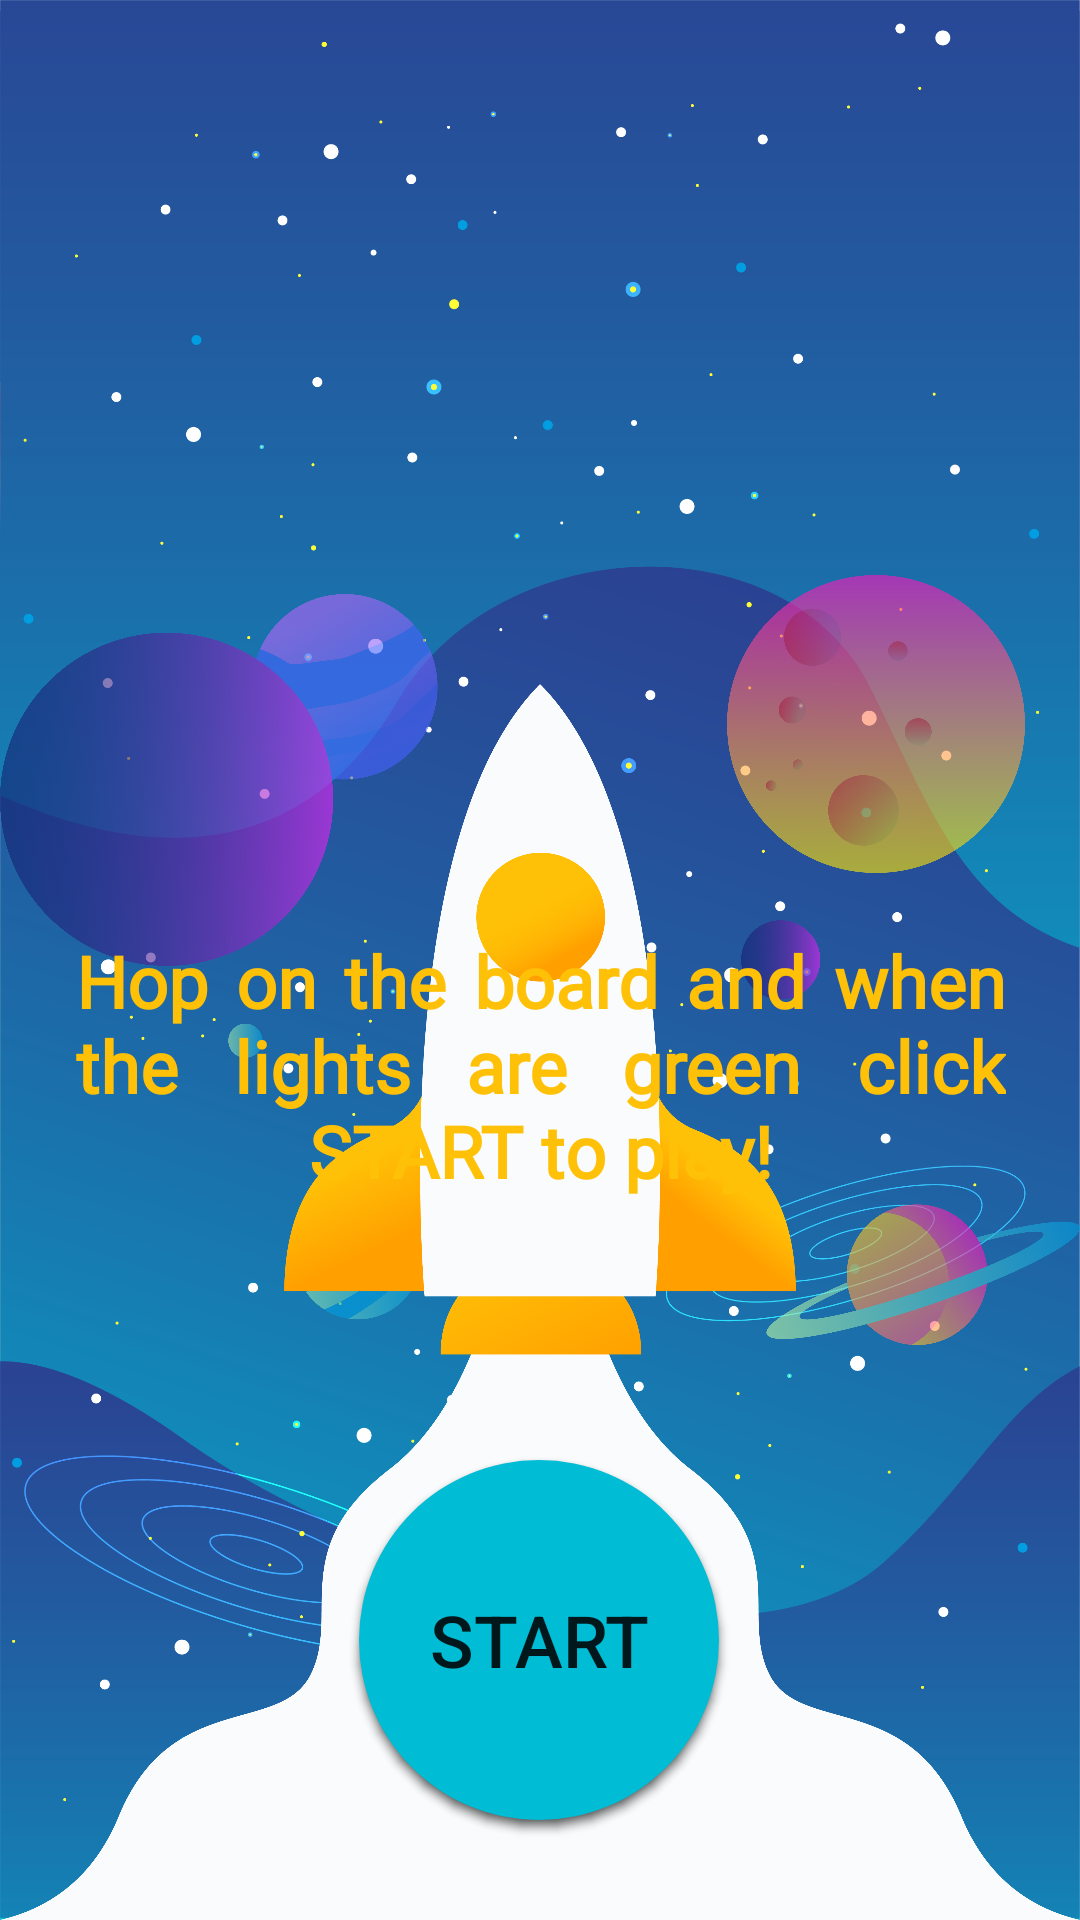

Write the Android layout XML for this screen, with the resource values it uses.
<!-- AndroidManifest.xml: application theme Theme.DIDKidBalanceApplication -->
<!-- res/layout/fragment_game.xml -->
<?xml version="1.0" encoding="utf-8"?>
<layout xmlns:android="http://schemas.android.com/apk/res/android"
    xmlns:app="http://schemas.android.com/apk/res-auto"
    xmlns:tools="http://schemas.android.com/tools">
    <FrameLayout
        android:layout_width="match_parent"
        android:layout_height="match_parent"
        tools:context=".Game.GameFragment">

        <androidx.constraintlayout.widget.ConstraintLayout
            android:id="@+id/relativeLayout"
            android:layout_width="match_parent"
            android:layout_height="match_parent"
            android:background="@drawable/background">

            <ImageView
                android:id="@+id/imageView"
                android:layout_width="0dp"
                android:layout_height="wrap_content"
                android:scaleType="fitEnd"
                android:visibility="invisible"
                app:layout_constraintBottom_toBottomOf="parent"
                app:layout_constraintEnd_toEndOf="parent"
                app:layout_constraintHorizontal_bias="0.5"
                app:layout_constraintStart_toEndOf="@+id/imageView12"
                app:srcCompat="@drawable/universe_dx" />

            <ImageView
                android:id="@+id/imageView12"
                android:layout_width="0dp"
                android:layout_height="wrap_content"
                android:rotationX="0"
                android:rotationY="180"
                android:scaleType="fitEnd"
                android:visibility="invisible"
                app:layout_constraintBottom_toBottomOf="parent"
                app:layout_constraintEnd_toStartOf="@+id/imageView"
                app:layout_constraintHorizontal_bias="0.5"
                app:layout_constraintStart_toStartOf="parent"
                app:srcCompat="@drawable/universe_dx" />

            <ImageView
                android:id="@+id/planets"
                android:layout_width="wrap_content"
                android:layout_height="wrap_content"
                android:alpha="0.6"
                app:layout_constraintBottom_toBottomOf="parent"
                app:layout_constraintEnd_toEndOf="parent"
                app:layout_constraintStart_toStartOf="parent"
                app:layout_constraintTop_toTopOf="parent"
                app:srcCompat="@drawable/planets"
                />

            <ImageView
                android:id="@+id/rocket"
                android:layout_width="wrap_content"
                android:layout_height="wrap_content"
                android:alpha="100"
                android:scaleType="fitEnd"
                app:layout_constraintBottom_toBottomOf="parent"
                app:layout_constraintEnd_toEndOf="parent"
                app:layout_constraintStart_toStartOf="parent"
                app:srcCompat="@drawable/rocket" />

            <ImageView
                android:id="@+id/starImage"
                android:layout_width="250dp"
                android:layout_height="50dp"
                android:layout_gravity="center"
                android:layout_marginTop="300dp"
                android:foregroundGravity="center"
                android:visibility="gone"
                app:layout_constraintBottom_toTopOf="@+id/startBtn"
                app:layout_constraintEnd_toEndOf="parent"
                app:layout_constraintHorizontal_bias="0.496"
                app:layout_constraintStart_toStartOf="parent"
                app:layout_constraintTop_toTopOf="parent"
                app:srcCompat="@android:drawable/btn_star_big_on" />


            <Button
                android:id="@+id/startBtn"
                android:layout_width="wrap_content"
                android:layout_height="wrap_content"
                android:background="@drawable/round_play"
                android:text="@string/start_btn"
                android:textSize="24sp"
                app:iconPadding="4dp"
                app:layout_constraintBottom_toBottomOf="parent"
                app:layout_constraintEnd_toEndOf="parent"
                app:layout_constraintHorizontal_bias="0.498"
                app:layout_constraintStart_toStartOf="parent"
                app:layout_constraintTop_toTopOf="parent"
                app:layout_constraintVertical_bias="0.936" />

            <TextView
                android:id="@+id/data_from_ESP"
                android:layout_width="match_parent"
                android:layout_height="match_parent"
                android:layout_marginEnd="0dp"
                android:layout_marginBottom="0dp"
                android:gravity="center"
                android:visibility="gone"
                app:layout_constraintBottom_toBottomOf="parent"
                app:layout_constraintEnd_toEndOf="parent" />

            <TextView
                android:id="@+id/instruction"
                style="@style/TitleStyle"
                android:layout_width="350dp"
                android:layout_height="wrap_content"
                android:background="@drawable/roundstyle"
                android:elevation="8dp"
                android:justificationMode="inter_word"
                android:paddingStart="20dp"
                android:paddingTop="10dp"
                android:paddingEnd="20dp"
                android:paddingBottom="10dp"
                android:text="@string/instruction_game"
                android:textColor="@color/primary_color"
                android:textStyle="bold"
                app:layout_constraintBottom_toBottomOf="parent"
                app:layout_constraintEnd_toEndOf="parent"
                app:layout_constraintHorizontal_bias="0.491"
                app:layout_constraintStart_toStartOf="parent"
                app:layout_constraintTop_toTopOf="parent"
                app:layout_constraintVertical_bias="0.566" />


        </androidx.constraintlayout.widget.ConstraintLayout>

    </FrameLayout>
</layout>
<!-- resources referenced by this layout -->
<resources>
  <color name="primary_color">#FFC107</color>
  <!-- drawable background: png bitmap (drawable-v24, 329200 bytes) -->
  <!-- drawable planets: png bitmap (drawable-v24, 454782 bytes) -->
  <!-- drawable rocket: png bitmap (drawable-v24, 196815 bytes) -->
  <!-- drawable round_play (drawable) -->
  <?xml version="1.0" encoding="utf-8"?>
  <shape xmlns:android="http://schemas.android.com/apk/res/android"
      android:shape="oval">
  
      <solid android:color="@color/accent_color"></solid>
      <size android:height="120dp"
          android:width="120dp"></size>
  
  
  
  </shape>
  <string name="instruction_game">Hop on the board and when the lights are green click START to play!</string>
  <string name="start_btn">Start</string>
  <style name="TitleStyle"> //usato per il nome del bambino
          <item name="android:fontFamily">@font/roboto</item>
          <item name="android:gravity">center</item>
          <item name="android:textColor"> @color/primary_text </item>
          <item name="android:textSize">24sp</item>
          <item name="android:layout_marginStart">20dp</item>
          <item name="android:layout_marginEnd">20dp</item>
      </style>
  <style name="Theme.DIDKidBalanceApplication" parent="Theme.MaterialComponents.Light.NoActionBar">
          
          <item name="colorPrimary">@color/primary_color</item>
          <item name="colorPrimaryVariant">@color/dark_primary_color</item>
          <item name="colorOnPrimary">@color/white</item>
          
          <item name="colorSecondary">@color/accent_color</item>
          <item name="colorSecondaryVariant">@color/accent_color</item>
          <item name="colorOnSecondary">@color/black</item>
          
          <item name="android:statusBarColor" tools:targetApi="l">?attr/colorPrimaryVariant</item>
          <item name="android:spotShadowAlpha">0.6</item>
          
      </style>
  <color name="accent_color">#00BCD4</color>
  <color name="primary_text">#212121</color>
  <color name="dark_primary_color">#FFA000</color>
  <color name="white">#FEFEFE</color>
  <color name="black">#FF000000</color>
</resources>
